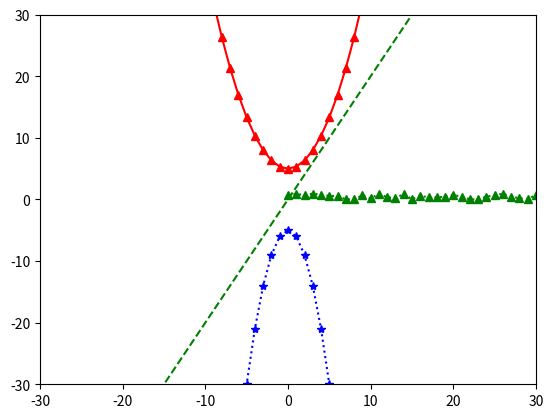

Write the Python code that produced this figure.
# matplotlib : 파이썬에서 자료를 차트나 플롯으로 시각화하는 패키지
# pyplot : 데이터 시각화를 위한 기본 서브 패키지

import matplotlib as mpl
import matplotlib.pyplot as plt
import numpy as np

# plt의 plot() 함수는 리스트 자료값을 y 값으로 삼아 화면의 그려주는 일을 함.
# 이 때 x값의 범위는 생략이 가능하고 디폴트는 [0,1,...n] n은 y값 개수에 의해 결정
# plt.plot([1, 2, 3, 4])
# plt.ylabel("y label")  # 각 축의 레이블을 적음. 각 축의 속성기록용
# plt.xlabel("x label")
# plt.show()  # 화면에 그래프를 그려주는 일

# x = np.arange(10)
# plt.plot(x**2)
# plt.axis([0, 100, 0, 100])  # axis : x축 y축 범위를 지정할 수 있음.
# # plt.show()

x = np.arange(-20, 20)  # -20에서 20사이의 수를 1의 간격으로 생성.
y1 = 2 * x
y2 = (1 / 3) * x**2 + 5
y3 = -(x**2) - 5

# 녹색 점선, 빨간 실선에 세모, 파란 점들과 별표로 함수 표현
plt.plot(x, y1, "g--", x, y2, "r^-", x, y3, "b*:")
plt.axis([-30, 30, -30, 30])
plt.show()

x = np.arange(50)
y = np.random.random(50)
plt.plot(x, y, "g^:")
plt.show()
